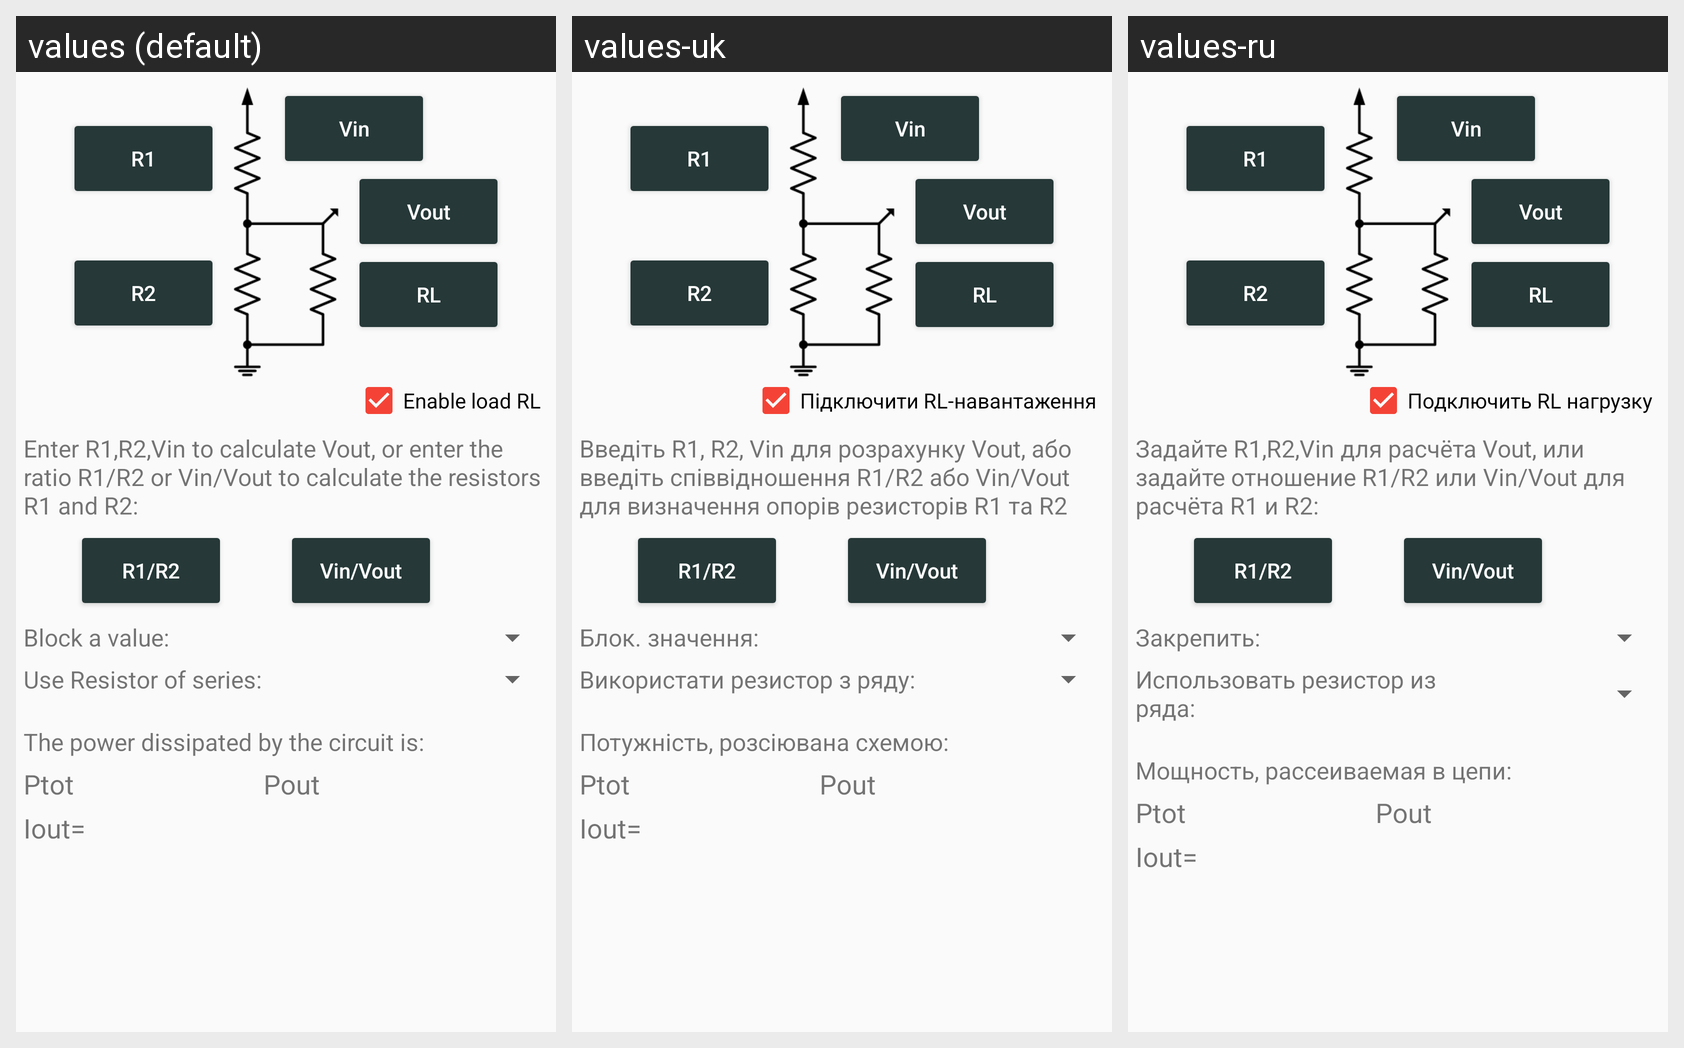

Locale-by-locale string values for the Android screen shown in this grid:
Android screen res/layout/calc_voltage_divider.xml rendered under 3 locales, left to right: values (default), values-uk, values-ru. Device: Nexus 5 (rendered at 1080×1920; each locale shown at half size, 540×960, under a caption strip naming it); theme AppTheme.
Strings drawn on this screen, with the default value and each locale's value (text and hints the layout hard-codes, and strings that could not be matched under every locale, appear in the picture but are not listed):

enableRL
  values: Enable load RL
  values-uk: Підключити RL-навантаження
  values-ru: Подключить RL нагрузку

part_txtDescr2
  values: Enter R1,R2,Vin to calculate Vout, or enter the ratio R1/R2 or Vin/Vout to calculate the resistors R1 and R2:
  values-uk: Введіть R1, R2, Vin для розрахунку Vout, або введіть співвідношення R1/R2 або Vin/Vout для визначення опорів резисторів R1 та R2
  values-ru: Задайте R1,R2,Vin для расчёта Vout, или задайте отношение R1/R2 или Vin/Vout для расчёта R1 и R2:

lock_value
  values: Block a value:
  values-uk: Блок. значення:
  values-ru: Закрепить:

power_dissipated
  values: The power dissipated by the circuit is:
  values-uk: Потужність, розсіювана схемою:
  values-ru: Мощность, рассеиваемая в цепи:

ratio_serie_descr
  values: Use Resistor of series:
  values-uk: Використати резистор з ряду:
  values-ru: Использовать резистор из ряда:
